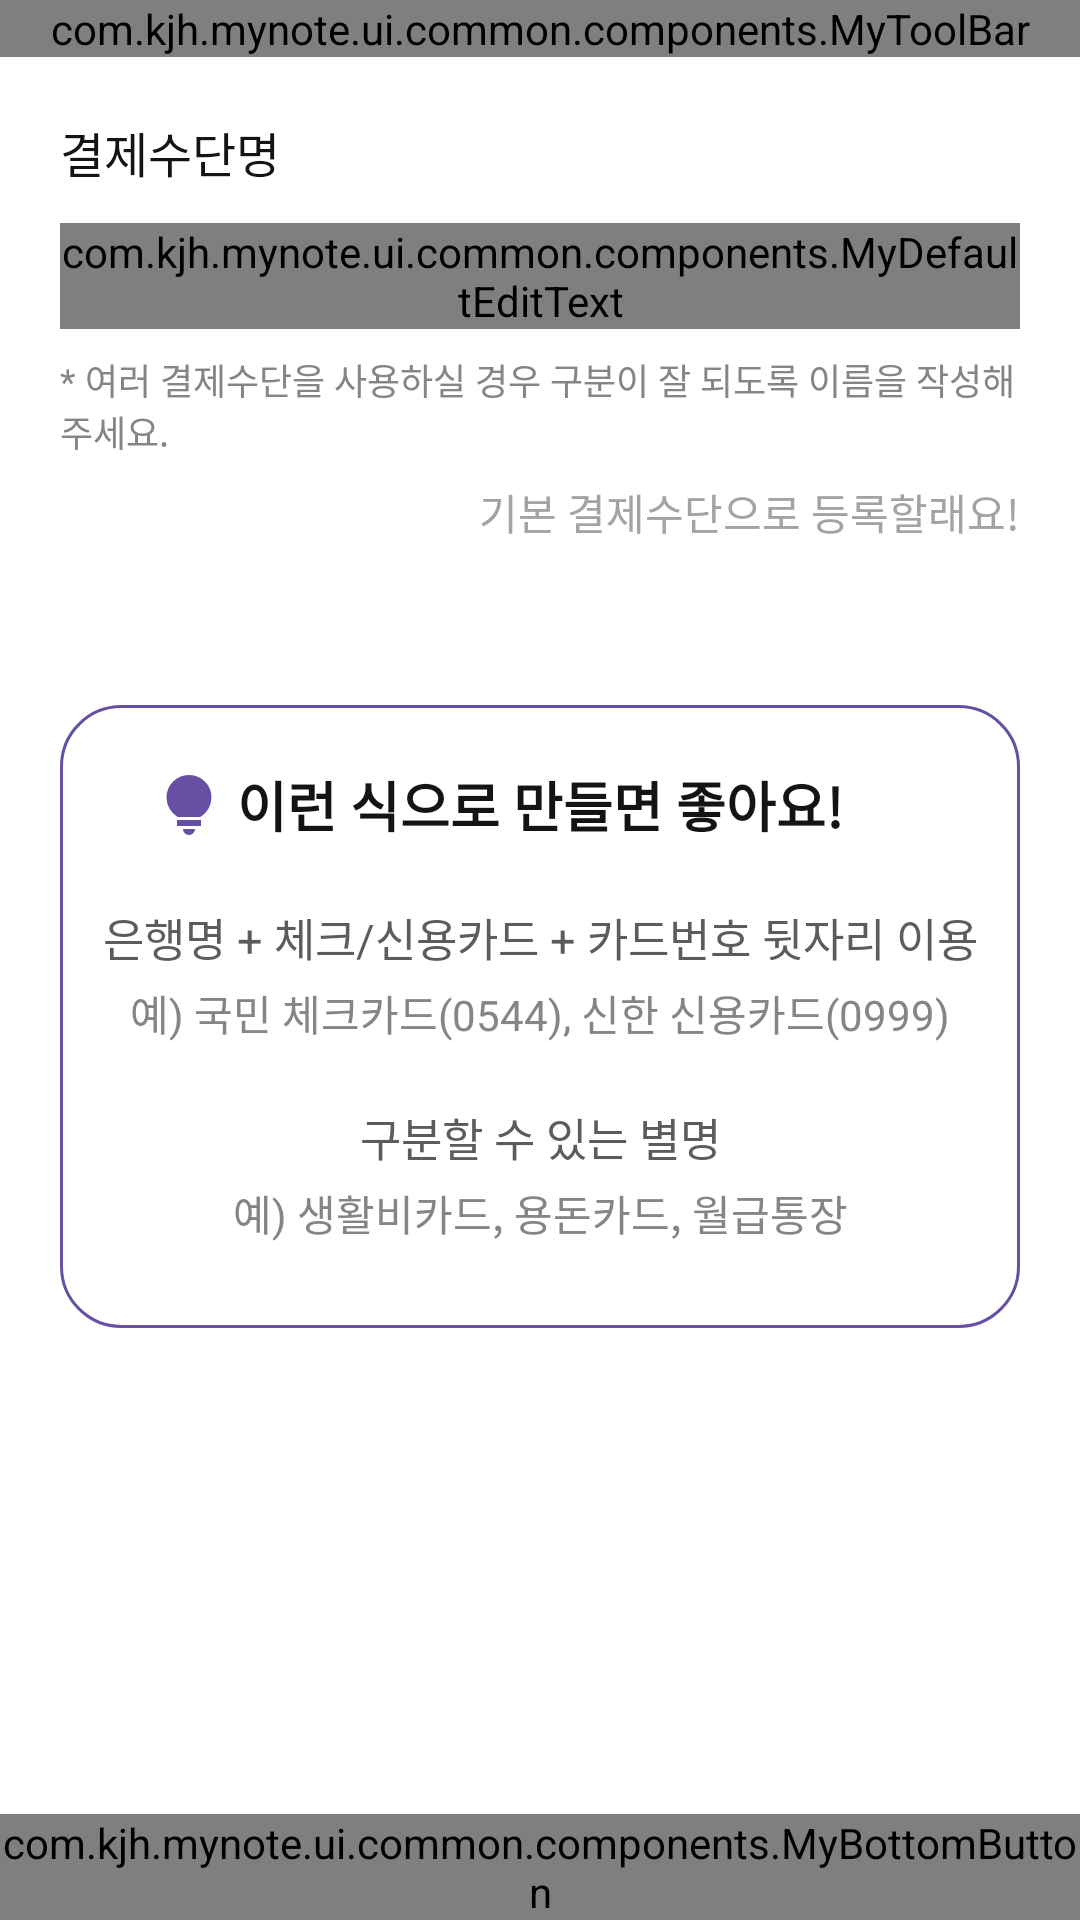

Layout XML and referenced resources for this Android screen:
<!-- AndroidManifest.xml: application theme Theme.MyNote -->
<!-- res/layout/dialog_fragment_make_or_edit_payment_method.xml -->
<?xml version="1.0" encoding="utf-8"?>
<androidx.constraintlayout.widget.ConstraintLayout xmlns:android="http://schemas.android.com/apk/res/android"
    android:layout_width="match_parent"
    android:layout_height="match_parent"
    android:background="@color/white"
    xmlns:app="http://schemas.android.com/apk/res-auto">

    <com.kjh.mynote.ui.common.components.MyToolBar
        android:id="@+id/tb_toolbar"
        android:layout_width="0dp"
        android:layout_height="wrap_content"
        app:isShowBackButton="true"
        app:leftTitle="@string/make_payment_method"
        app:layout_constraintTop_toTopOf="parent"
        app:layout_constraintStart_toStartOf="parent"
        app:layout_constraintEnd_toEndOf="parent" />

    <ScrollView
        android:layout_width="0dp"
        android:layout_height="0dp"
        android:fillViewport="true"
        app:layout_constraintTop_toBottomOf="@+id/tb_toolbar"
        app:layout_constraintStart_toStartOf="parent"
        app:layout_constraintEnd_toEndOf="parent"
        app:layout_constraintBottom_toTopOf="@+id/btn_bottom">

        <androidx.constraintlayout.widget.ConstraintLayout
            android:layout_width="match_parent"
            android:layout_height="wrap_content"
            android:paddingTop="20dp"
            android:paddingBottom="40dp"
            android:paddingHorizontal="20dp">

            <androidx.appcompat.widget.AppCompatTextView
                android:id="@+id/tv_title"
                android:layout_width="wrap_content"
                android:layout_height="wrap_content"
                android:text="@string/payment_method_name"
                android:textSize="16sp"
                android:textColor="@color/black_900"
                app:layout_constraintTop_toTopOf="parent"
                app:layout_constraintStart_toStartOf="parent" />

            <com.kjh.mynote.ui.common.components.MyDefaultEditText
                android:id="@+id/et_payment_method_name"
                android:layout_width="0dp"
                android:layout_height="wrap_content"
                android:layout_marginTop="12dp"
                android:inputType="text"
                android:imeOptions="actionDone"
                android:hint="@string/hint_input_payment_method_name"
                app:layout_constraintTop_toBottomOf="@+id/tv_title"
                app:layout_constraintStart_toStartOf="parent"
                app:layout_constraintEnd_toEndOf="parent" />

            <androidx.appcompat.widget.AppCompatTextView
                android:id="@+id/tv_input_desc"
                android:layout_width="0dp"
                android:layout_height="wrap_content"
                android:text="@string/desc_input_payment_method_name"
                android:textSize="12sp"
                android:textColor="@color/black_600"
                android:layout_marginTop="8dp"
                app:layout_constraintTop_toBottomOf="@+id/et_payment_method_name"
                app:layout_constraintStart_toStartOf="parent"
                app:layout_constraintEnd_toEndOf="parent"/>

            <androidx.constraintlayout.widget.ConstraintLayout
                android:id="@+id/cl_register_default_payment_method"
                android:layout_width="wrap_content"
                android:layout_height="wrap_content"
                android:layout_marginTop="4dp"
                android:paddingVertical="4dp"
                app:layout_constraintTop_toBottomOf="@+id/tv_input_desc"
                app:layout_constraintEnd_toEndOf="parent">

                <androidx.appcompat.widget.AppCompatImageView
                    android:id="@+id/iv_check"
                    android:layout_width="wrap_content"
                    android:layout_height="wrap_content"
                    app:srcCompat="@drawable/ic_unselected_checkbox"
                    app:tint="@color/colorPrimary"
                    app:layout_constraintTop_toTopOf="parent"
                    app:layout_constraintStart_toStartOf="parent"
                    app:layout_constraintBottom_toBottomOf="parent"/>

                <androidx.appcompat.widget.AppCompatTextView
                    android:layout_width="wrap_content"
                    android:layout_height="wrap_content"
                    android:text="기본 결제수단으로 등록할래요!"
                    android:textSize="14sp"
                    android:textColor="@color/black_500"
                    android:layout_marginStart="4dp"
                    app:layout_constraintTop_toTopOf="parent"
                    app:layout_constraintBottom_toBottomOf="parent"
                    app:layout_constraintStart_toEndOf="@+id/iv_check" />
            </androidx.constraintlayout.widget.ConstraintLayout>

            <include
                android:id="@+id/layout_tip"
                layout="@layout/layout_make_or_edit_payment_method_tip"
                android:layout_width="0dp"
                android:layout_height="wrap_content"
                android:layout_marginTop="50dp"
                app:layout_constraintTop_toBottomOf="@+id/cl_register_default_payment_method"
                app:layout_constraintStart_toStartOf="parent"
                app:layout_constraintEnd_toEndOf="parent" />
        </androidx.constraintlayout.widget.ConstraintLayout>
    </ScrollView>

    <com.kjh.mynote.ui.common.components.MyBottomButton
        android:id="@+id/btn_bottom"
        android:layout_width="0dp"
        android:layout_height="wrap_content"
        app:btnTitle="@string/do_register"
        app:layout_constraintBottom_toBottomOf="parent"
        app:layout_constraintStart_toStartOf="parent"
        app:layout_constraintEnd_toEndOf="parent" />

</androidx.constraintlayout.widget.ConstraintLayout>
<!-- res/layout/layout_make_or_edit_payment_method_tip.xml (included above) -->
<?xml version="1.0" encoding="utf-8"?>
<androidx.constraintlayout.widget.ConstraintLayout xmlns:android="http://schemas.android.com/apk/res/android"
    android:layout_width="match_parent"
    android:layout_height="wrap_content"
    android:paddingTop="20dp"
    android:paddingBottom="28dp"
    android:background="@drawable/shape_s_white_c_20_l_color_primary"
    xmlns:app="http://schemas.android.com/apk/res-auto">

    <androidx.appcompat.widget.AppCompatImageView
        android:layout_width="wrap_content"
        android:layout_height="wrap_content"
        android:layout_marginEnd="4dp"
        app:tint="@color/colorPrimary"
        app:srcCompat="@drawable/ic_lightbulb"
        app:layout_constraintTop_toTopOf="@+id/tv_recommend_desc"
        app:layout_constraintEnd_toStartOf="@+id/tv_recommend_desc"
        app:layout_constraintBottom_toBottomOf="@+id/tv_recommend_desc" />

    <androidx.appcompat.widget.AppCompatTextView
        android:id="@+id/tv_recommend_desc"
        android:layout_width="wrap_content"
        android:layout_height="wrap_content"
        android:text="@string/desc_recommend_payment_method_name"
        android:textSize="18sp"
        android:textColor="@color/black_900"
        android:textStyle="bold"
        android:layout_marginTop="80dp"
        app:layout_constraintTop_toBottomOf="@+id/tv_input_desc"
        app:layout_constraintStart_toStartOf="parent"
        app:layout_constraintEnd_toEndOf="parent" />

    
    <androidx.appcompat.widget.AppCompatImageView
        android:layout_width="20dp"
        android:layout_height="20dp"
        android:layout_marginEnd="4dp"
        app:srcCompat="@drawable/ic_info"
        app:tint="@color/colorPrimary"
        app:layout_constraintTop_toTopOf="@+id/tv_example1_title"
        app:layout_constraintEnd_toStartOf="@+id/tv_example1_title"
        app:layout_constraintBottom_toBottomOf="@+id/tv_example1_title" />

    <androidx.appcompat.widget.AppCompatTextView
        android:id="@+id/tv_example1_title"
        android:layout_width="wrap_content"
        android:layout_height="wrap_content"
        android:gravity="center"
        android:text="@string/desc_payment_method_name_example1_title"
        android:textSize="15sp"
        android:textColor="@color/black_700"
        android:layout_marginTop="20dp"
        app:layout_constraintTop_toBottomOf="@+id/tv_recommend_desc"
        app:layout_constraintStart_toStartOf="parent"
        app:layout_constraintEnd_toEndOf="parent" />

    <androidx.appcompat.widget.AppCompatTextView
        android:id="@+id/tv_example1"
        android:layout_width="wrap_content"
        android:layout_height="wrap_content"
        android:text="@string/desc_payment_method_name_example1"
        android:textSize="14sp"
        android:layout_marginTop="4dp"
        android:textColor="@color/black_600"
        app:layout_constraintTop_toBottomOf="@+id/tv_example1_title"
        app:layout_constraintStart_toStartOf="parent"
        app:layout_constraintEnd_toEndOf="parent" />

    
    <androidx.appcompat.widget.AppCompatImageView
        android:layout_width="20dp"
        android:layout_height="20dp"
        android:layout_marginEnd="4dp"
        app:srcCompat="@drawable/ic_info"
        app:tint="@color/colorPrimary"
        app:layout_constraintTop_toTopOf="@+id/tv_example2_title"
        app:layout_constraintEnd_toStartOf="@+id/tv_example2_title"
        app:layout_constraintBottom_toBottomOf="@+id/tv_example2_title" />

    <androidx.appcompat.widget.AppCompatTextView
        android:id="@+id/tv_example2_title"
        android:layout_width="wrap_content"
        android:layout_height="wrap_content"
        android:gravity="center"
        android:text="@string/desc_payment_method_name_example2_title"
        android:textSize="15sp"
        android:textColor="@color/black_700"
        android:layout_marginTop="20dp"
        app:layout_constraintTop_toBottomOf="@+id/tv_example1"
        app:layout_constraintStart_toStartOf="parent"
        app:layout_constraintEnd_toEndOf="parent" />

    <androidx.appcompat.widget.AppCompatTextView
        android:id="@+id/tv_example2"
        android:layout_width="wrap_content"
        android:layout_height="wrap_content"
        android:text="@string/desc_payment_method_name_example2"
        android:textSize="14sp"
        android:layout_marginTop="4dp"
        android:textColor="@color/black_600"
        app:layout_constraintTop_toBottomOf="@+id/tv_example2_title"
        app:layout_constraintStart_toStartOf="parent"
        app:layout_constraintEnd_toEndOf="parent" />
</androidx.constraintlayout.widget.ConstraintLayout>
<!-- resources referenced by this layout -->
<resources>
  <color name="black_500">#A3A3A3</color>
  <color name="black_600">#858585</color>
  <color name="black_700">#5C5C5C</color>
  <color name="black_900">#141414</color>
  <color name="colorPrimary">#6750A4</color>
  <color name="white">#FFFFFFFF</color>
  <!-- drawable ic_lightbulb (drawable) -->
  <vector xmlns:android="http://schemas.android.com/apk/res/android"
      android:width="24dp"
      android:height="24dp"
      android:viewportWidth="960"
      android:viewportHeight="960">
    <path
        android:pathData="M480,880q-33,0 -56.5,-23.5T400,800h160q0,33 -23.5,56.5T480,880ZM320,760v-80h320v80L320,760ZM330,640q-69,-41 -109.5,-110T180,380q0,-125 87.5,-212.5T480,80q125,0 212.5,87.5T780,380q0,81 -40.5,150T630,640L330,640Z"
        android:fillColor="#e8eaed"/>
  </vector>
  <!-- drawable shape_s_white_c_20_l_color_primary (drawable) -->
  <?xml version="1.0" encoding="utf-8"?>
  <shape xmlns:android="http://schemas.android.com/apk/res/android" android:shape="rectangle">
      <solid android:color="@color/white" />
      <corners android:radius="20dp" />
      <stroke android:width="1dp" android:color="@color/colorPrimary" />
  </shape>
  <string name="desc_input_payment_method_name">* 여러 결제수단을 사용하실 경우 구분이 잘 되도록 이름을 작성해주세요.</string>
  <string name="desc_payment_method_name_example1">예) 국민 체크카드(0544), 신한 신용카드(0999)</string>
  <string name="desc_payment_method_name_example1_title">은행명 + 체크/신용카드 + 카드번호 뒷자리 이용</string>
  <string name="desc_payment_method_name_example2">예) 생활비카드, 용돈카드, 월급통장</string>
  <string name="desc_payment_method_name_example2_title">구분할 수 있는 별명</string>
  <string name="desc_recommend_payment_method_name">이런 식으로 만들면 좋아요!</string>
  <string name="do_register">등록하기</string>
  <string name="hint_input_payment_method_name">결제수단명 혹은 별명을 입력해주세요</string>
  <string name="make_payment_method">결제수단 등록</string>
  <string name="payment_method_name">결제수단명</string>
  <style name="Theme.MyNote" parent="Base.Theme.MyNote" />
  <style name="Base.Theme.MyNote" parent="Theme.Material3.DayNight.NoActionBar">
          
          <item name="android:windowBackground">@color/white</item>
          <item name="android:statusBarColor">@color/white</item>
          <item name="android:windowLightStatusBar">true</item>
      </style>
</resources>
